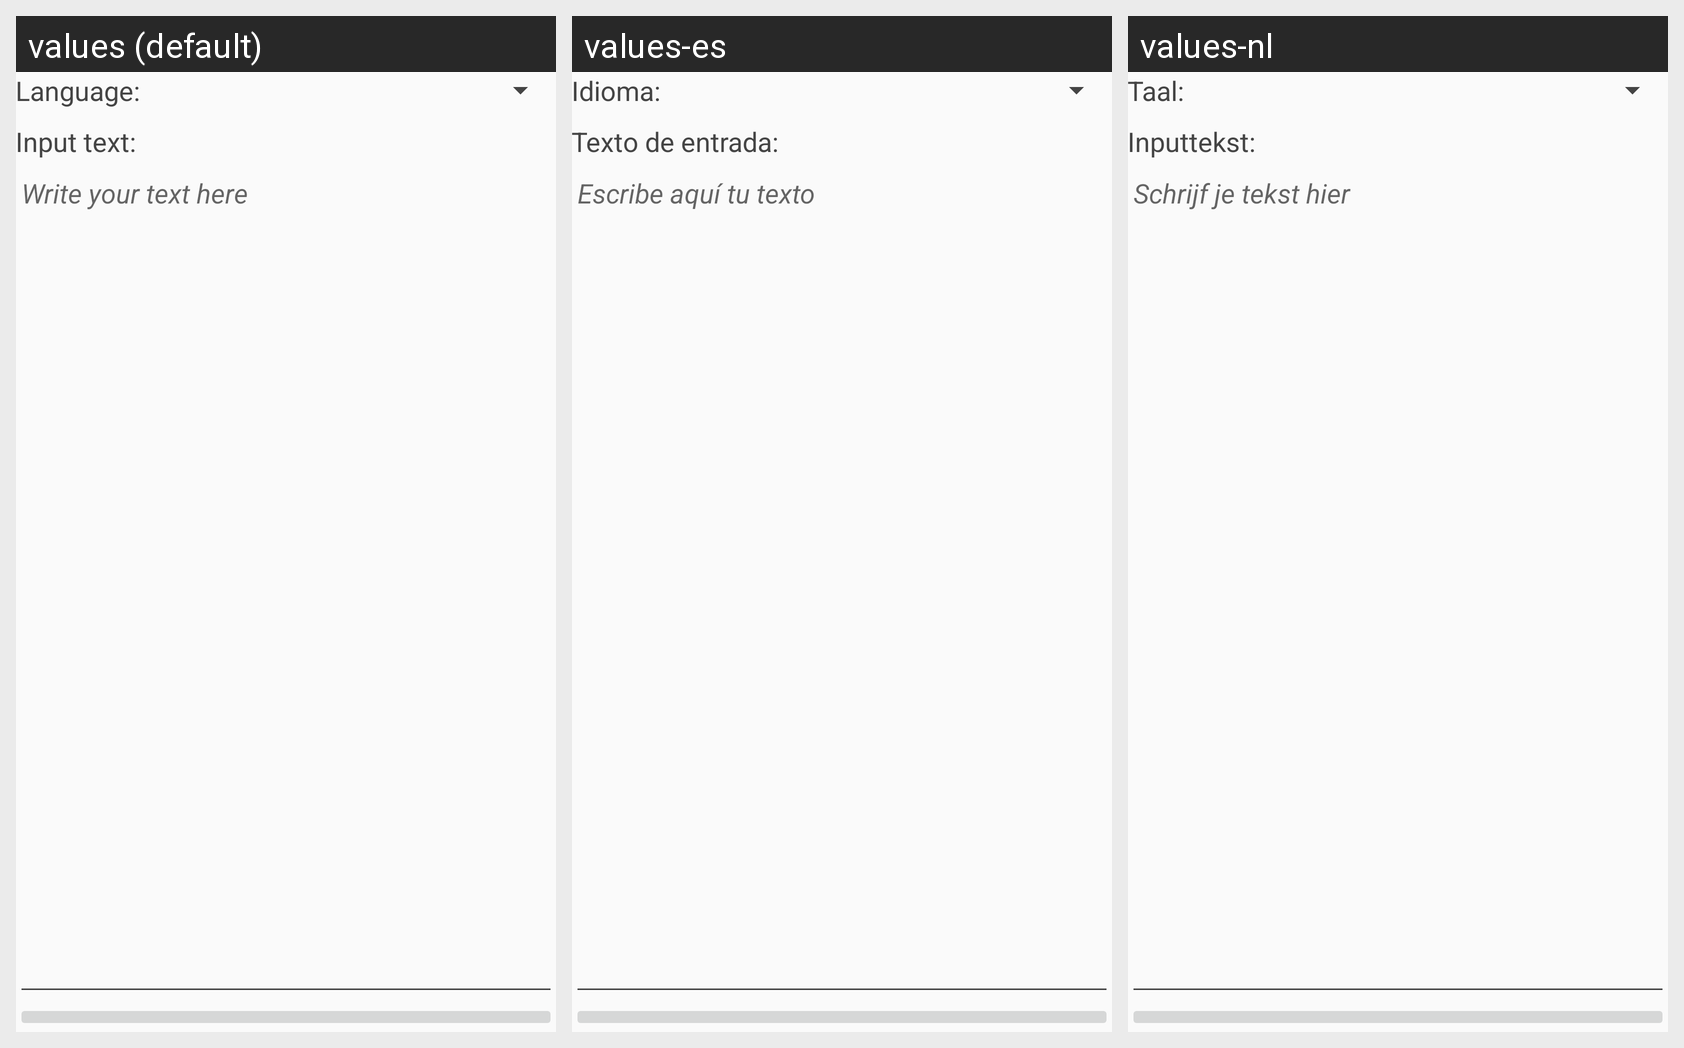

Locale-by-locale string values for the Android screen shown in this grid:
Android screen res/layout/fragment_simplext.xml rendered under 3 locales, left to right: values (default), values-es, values-nl. Device: Nexus 5 (rendered at 1080×1920; each locale shown at half size, 540×960, under a caption strip naming it); theme AppTheme.
Strings drawn on this screen, with the default value and each locale's value (text and hints the layout hard-codes, and strings that could not be matched under every locale, appear in the picture but are not listed):

language
  values: Language:
  values-es: Idioma:
  values-nl: Taal:

input_text
  values: Input text:
  values-es: Texto de entrada:
  values-nl: Inputtekst:

input_hint
  values: Write your text here
  values-es: Escribe aquí tu texto
  values-nl: Schrijf je tekst hier
